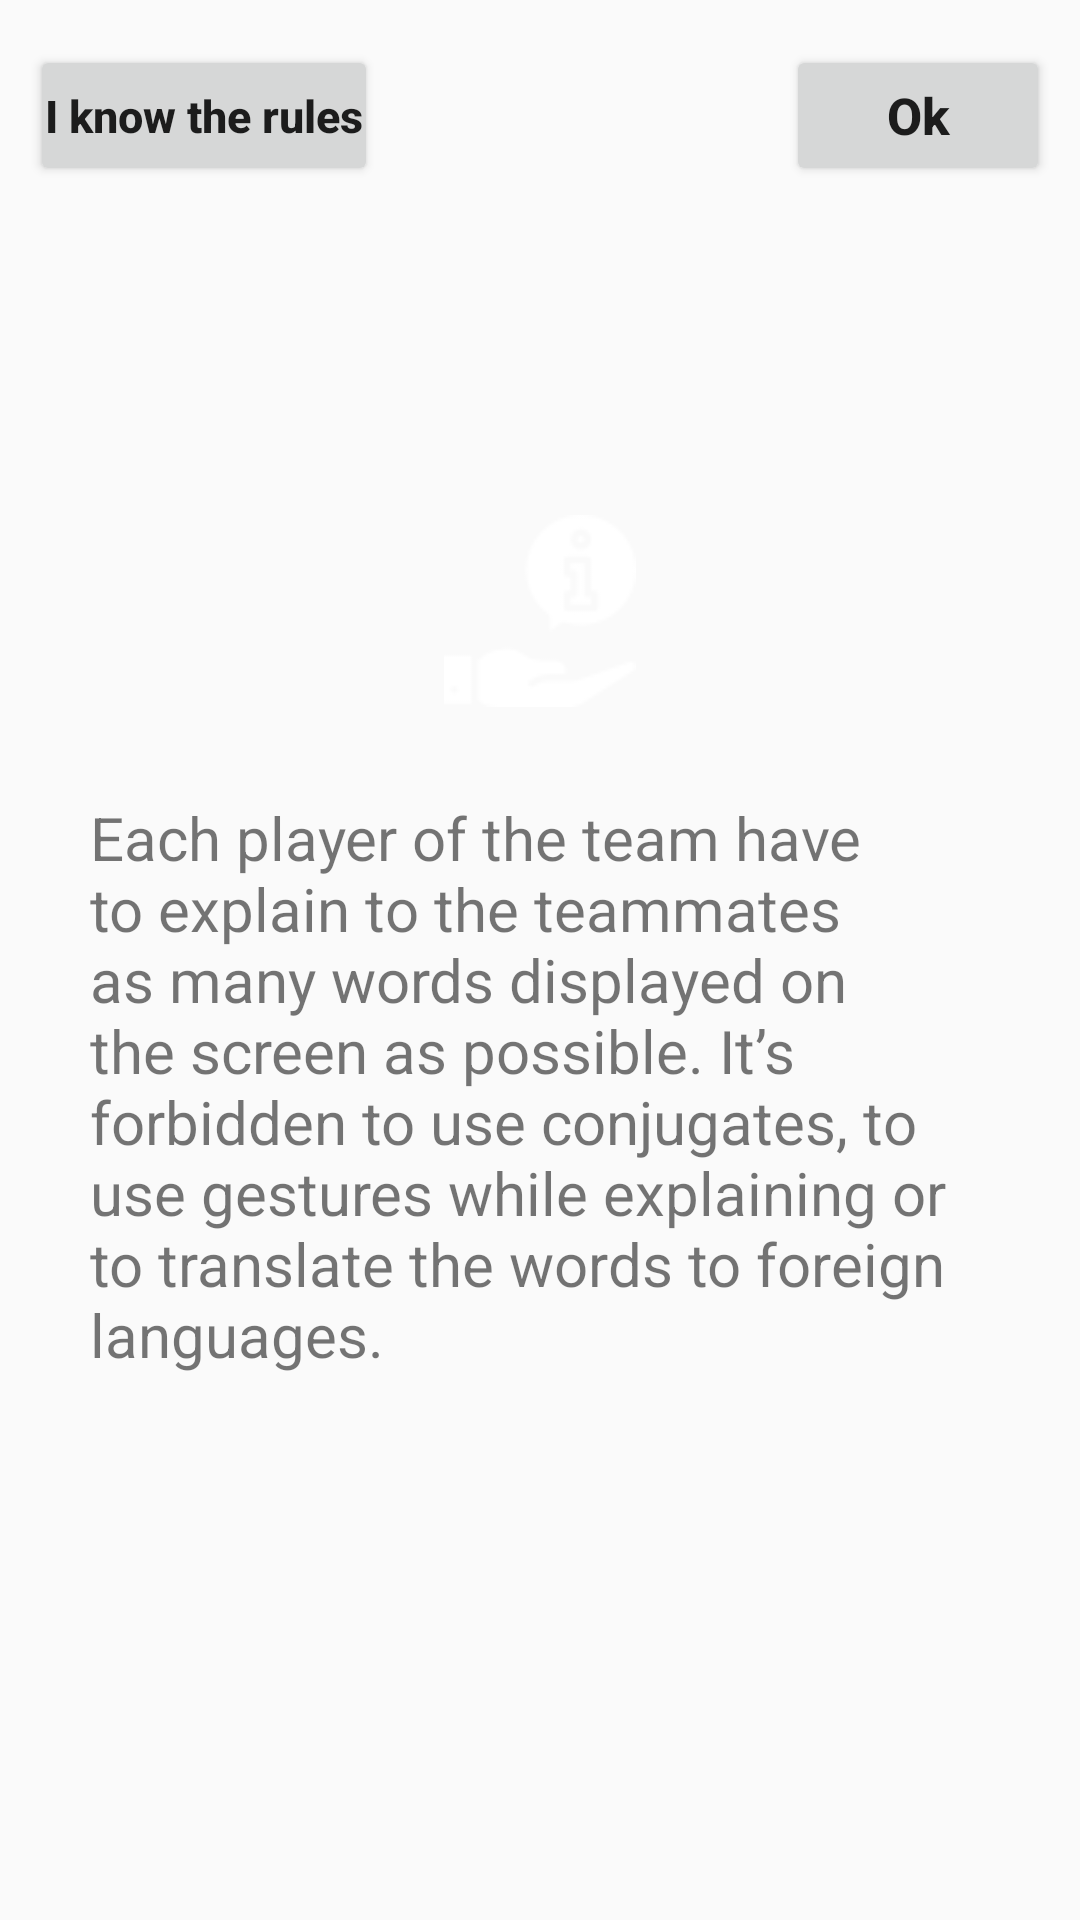

Here is an Android app screen rendered from its layout file. Give the layout XML and the strings, colors and styles it references.
<!-- AndroidManifest.xml: application theme Theme.AppCompat.DayNight.DarkActionBar -->
<!-- res/layout/activity_intructions.xml -->
<?xml version="1.0" encoding="utf-8"?>
<RelativeLayout android:layout_width="match_parent"
    android:layout_height="match_parent"
    xmlns:android="http://schemas.android.com/apk/res/android">

    <RelativeLayout
        android:layout_width="match_parent"
        android:layout_height="70dp">
        <Button
            android:id="@+id/cancel_instruct_btn"
            android:layout_width="wrap_content"
            android:layout_height="47dp"
            android:text="@string/we_know_rules"
            android:layout_marginStart="10dp"
            android:layout_marginTop="15dp"
            android:padding="5dp"
            android:textAllCaps="false"
            android:textSize="15dp"
            android:textStyle="bold"/>
        <Button
            android:id="@+id/ok_btn"
            android:layout_width="wrap_content"
            android:layout_height="47dp"
            android:text="@string/ok"
            android:layout_marginTop="15dp"
            android:layout_marginEnd="10dp"
            android:textSize="17dp"
            android:textAllCaps="false"
            android:textStyle="bold"
            android:layout_alignParentEnd="true"/>
    </RelativeLayout>

    <LinearLayout
        android:layout_width="match_parent"
        android:layout_height="wrap_content"
        android:layout_centerInParent="true"
        android:orientation="vertical"
        android:gravity="center">
        <ImageView
            android:id="@+id/info_icon"
            android:layout_width="wrap_content"
            android:layout_height="wrap_content"
            android:layout_centerInParent="true"
            android:src="@drawable/info"
            android:layout_marginTop="20dp"/>
        <TextView
            android:id="@+id/instructions_tv"
            android:layout_width="match_parent"
            android:layout_height="wrap_content"
            android:layout_below="@+id/info_icon"
            android:text="@string/rule2"
            android:layout_margin="30dp"
            android:textSize="20dp"
            android:layout_alignParentBottom="true"/>
    </LinearLayout>


</RelativeLayout>
<!-- resources referenced by this layout -->
<resources>
  <!-- drawable info: png bitmap (drawable, 1407 bytes) -->
  <string name="ok" translatable="false">Ok</string>
  <string name="rule2">
          Each player of the team have to explain to the teammates as many words displayed on the screen as possible.
          It’s forbidden to use conjugates, to use gestures while explaining or to translate the words to foreign languages.</string>
  <string name="we_know_rules">I know the rules</string>
</resources>
